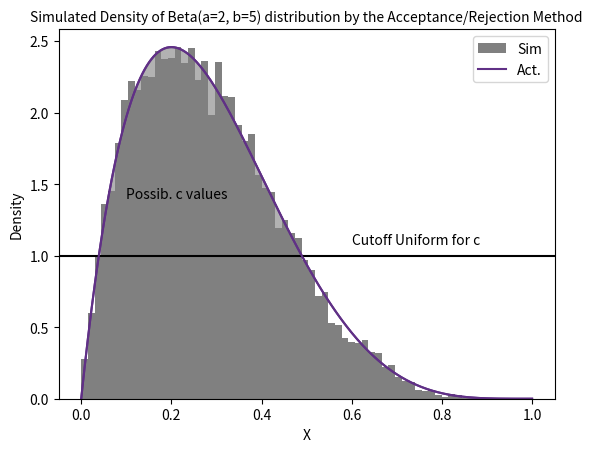

Python code for this plot:
# Sheet: 03, CF 2023
# Group: QF 27
# Group Members: Tomke Splettstoesser, Robert Hennings
import scipy
import numpy as np
import matplotlib.pyplot as plt
from scipy.special import gamma
# C-Exercise 09
# Generate samples from the beta distribution by the acceptance/rejection method

# first define f(x) the density of the beta function
def f_beta(alpha: float, beta: float, x: any) -> float:
    res = (gamma(alpha+beta) / (gamma(alpha) * gamma(beta))) * x**(alpha-1) * (1-x)**(beta-1)
    return res


# Plot the function
x = np.linspace(0, 1, 400)
y = []
for x_ in x:
    y.append(f_beta(alpha=2, beta=5, x=x_))


plt.plot(x, y, color="#603086")
plt.title("Beta distribution(a=2, b=5)")
plt.axhline(y=1, color="black")
plt.text(x=0.1, y=1.4, s="Possib. c values")
plt.fill_between(x=x, y1=1,y2=y, where=(x<0.490) & (x>0.041), color="grey", alpha=0.6)
plt.text(x=0.6, y=1.08, s="Cutoff Uniform for c")
plt.xlabel("X")
plt.ylabel("Beta PDF")
plt.show()


# Next write the sampler
# Draw two random uniformly distributed variables and plug in and compare by criterion

# From the plot of the density we can see that the maximizing y value is about 2.5
# that is approximately the mode of the distribution
# a guess therefore for the parameter c could be the mode (most often occuring value)
# thats about x=0.2 whats in line with the plot
mode = (2-1)/(2+5-2)
c = f_beta(alpha=2, beta=5, x=mode)  # get maximizing value


def Sample_dist_AR(N: int, alpha: float, beta: float, c: float, seed: int, set_seed: bool) -> np.array:
    """Compute Samples from a Beta distribution via the Acceptance, rejection method

    Args:
        N (int): Number of sample that should be drawn from the desired distribution
        alpha (float): alpha param of Beta distribution
        beta (float): beta param of Beta distribution

    Returns:
        np.array: array of N samples
    """
    # Check for data types
    for var in [alpha, beta, c]:
        if not isinstance(var, float):
            raise TypeError(f"{var} not type float")
    for var in [N, seed]:
        if not isinstance(var, int):
            raise TypeError(f"{var} not type int")
    for var in [set_seed]:
        if not isinstance(var, bool):
            raise TypeError(f"{var} not type bool")

    if set_seed:
        np.random.seed(seed)
    result = np.empty(N)
    counter = 0

    while counter < N:
        # Generate first two random uniformly distributed variables
        # on interval [0, 1]
        U1 = np.random.uniform(low=0, high=1)
        U2 = np.random.uniform(low=0, high=1)
        # Next apply the acceptance/rejecion criterion on what values to keep
        # since we use the uniform distribution as comparison as g(x) we just assume its 1
        c_scaler = c
        if U1 <= (1/c_scaler) * f_beta(alpha=alpha, beta=beta, x=U2):
            result[counter] = U2
            counter += 1
    return result

# Next generate N = 10000 samples and compare them in a historgram to the real Beta distribution
sample = Sample_dist_AR(N=10000, alpha=2.0, beta=5.0, c=c, seed=234, set_seed=True)
x_beta = np.linspace(0, 1, len(sample))
y_beta = f_beta(2, 5, x_beta)


plt.hist(sample, density=True, color="grey", bins=60, label="Sim")
plt.plot(x_beta, y_beta, "-", color="#603086", label="Act.")
plt.xlabel("X")
plt.ylabel("Density")
plt.title("Simulated Density of Beta(a=2, b=5) distribution by the Acceptance/Rejection Method", fontsize=10)
plt.legend()
plt.show()
